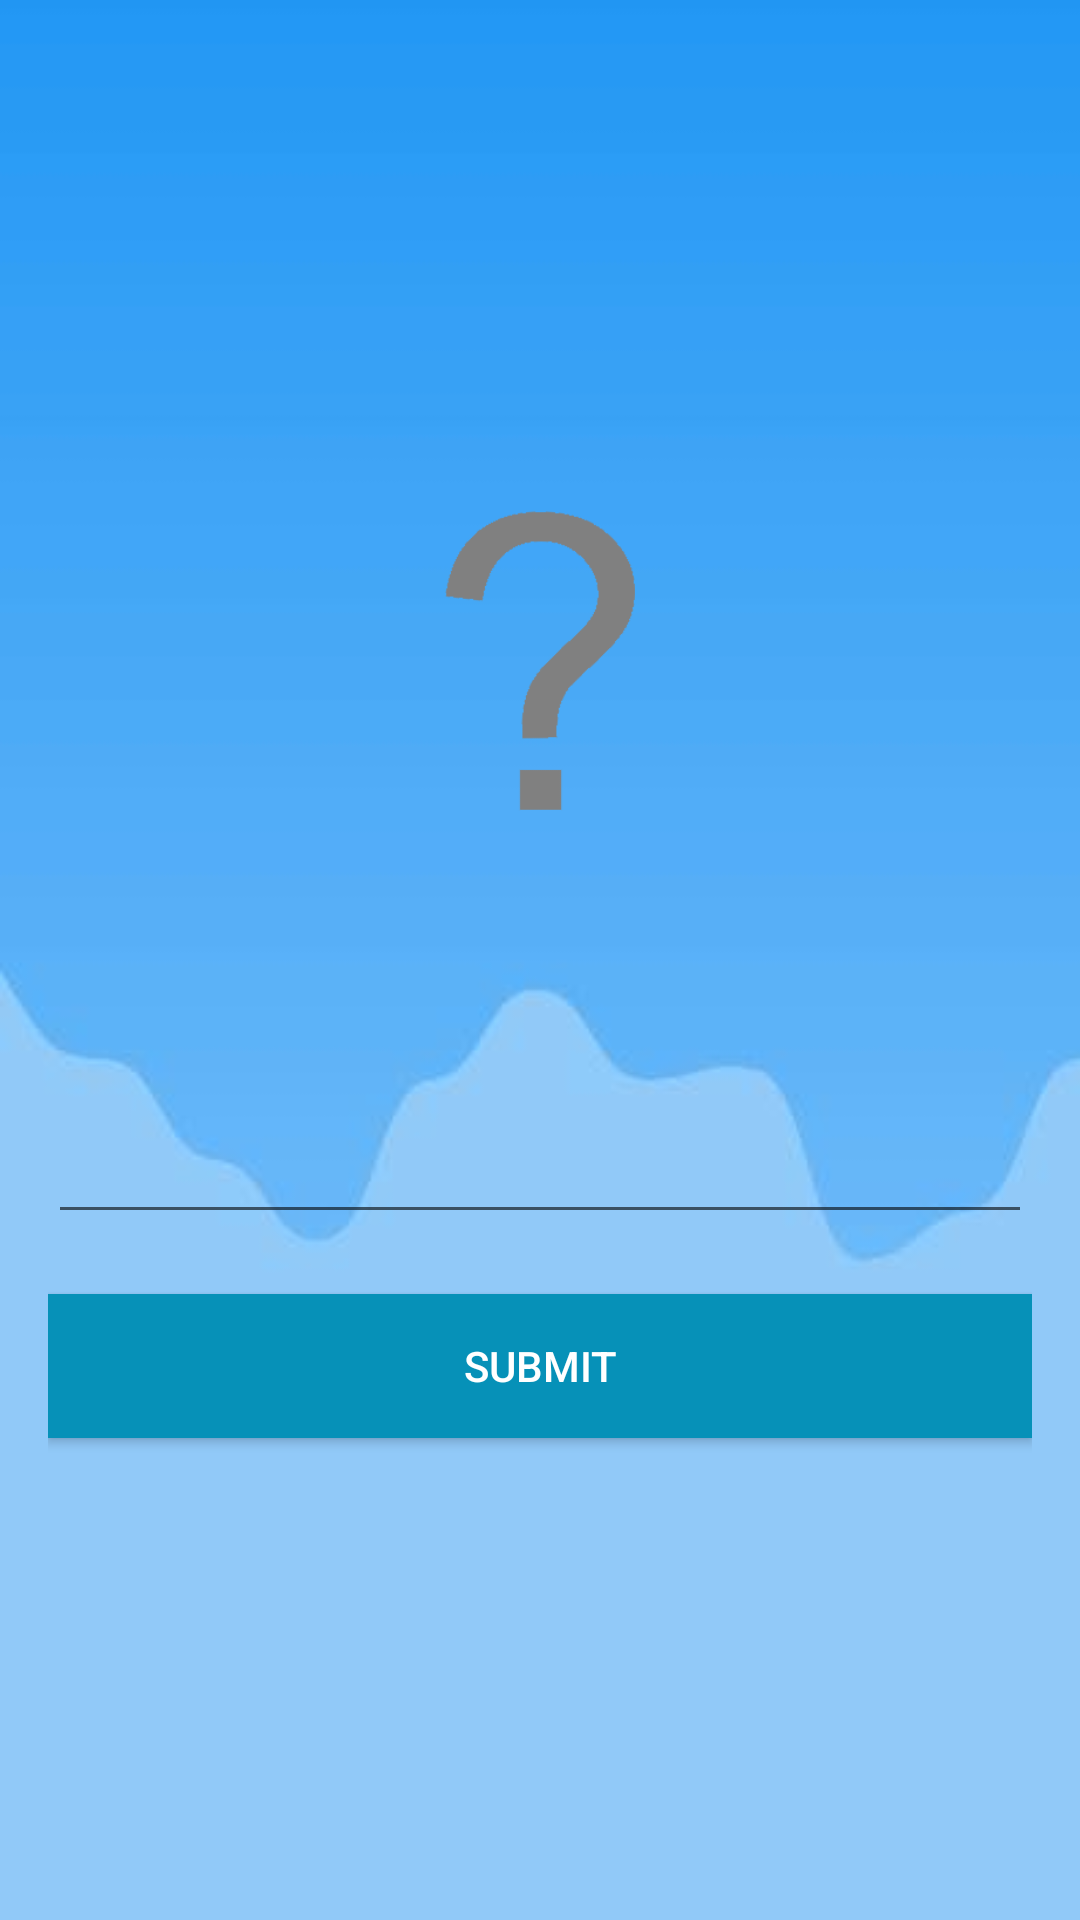

This screen was rendered from an Android layout file. Write that file and the resources it references.
<!-- AndroidManifest.xml: application theme AppTheme -->
<!-- res/layout/activity_forgot_and_change_password.xml -->
<?xml version="1.0" encoding="utf-8"?>
<android.widget.LinearLayout xmlns:android="http://schemas.android.com/apk/res/android"
    xmlns:app="http://schemas.android.com/apk/res-auto"
    xmlns:tools="http://schemas.android.com/tools"
    android:layout_width="match_parent"
    android:layout_height="match_parent"
    android:background="@drawable/background_img_blue"
    android:gravity="center"
    android:orientation="vertical"
    android:padding="16dp"
    tools:context=".ForgotAndChangePasswordActivity">

    
    <ImageView
        android:id="@+id/imageView2"
        android:layout_width="match_parent"
        android:layout_height="120dp"
        android:padding="10dp"
        app:srcCompat="@drawable/qmarkfgtpassword" />

    <TextView
        android:id="@+id/title"
        android:layout_width="match_parent"
        android:layout_height="wrap_content"
        android:gravity="center"
        android:padding="10dp"
        android:text=" "
        android:textAllCaps="true"
        android:textSize="23sp" />

    <TextView
        android:layout_width="match_parent"
        android:layout_height="wrap_content"
        android:text=" "
        android:gravity="center"
        android:id="@+id/instructions"
        android:textSize="14sp"
        android:padding="10dp"/>

    <EditText
        android:layout_width="match_parent"
        android:layout_height="wrap_content"
        android:id="@+id/emailforgot"
        android:hint=" "
        android:inputType="textEmailAddress"
        android:maxLines="1"
        android:singleLine="true"
        android:textColor="@color/colorPrimary"/>

    <Button
        android:layout_width="match_parent"
        android:layout_height="wrap_content"
        android:id="@+id/submit_button"
        android:layout_marginTop="20dp"
        android:background="@color/colorPrimary"
        android:text="Submit"
        android:textColor="@color/white"/>



    
</android.widget.LinearLayout>
<!-- resources referenced by this layout -->
<resources>
  <color name="colorPrimary">#0691B8</color>
  <color name="white">#FFFFFF</color>
  <!-- drawable background_img_blue: jpg bitmap (drawable-xxxhdpi, 3177 bytes) -->
  <!-- drawable qmarkfgtpassword: png bitmap (drawable-xxxhdpi, 6182 bytes) -->
  <style name="AppTheme" parent="Theme.AppCompat.Light.NoActionBar">
      
      <item name="colorPrimary">@color/colorPrimary</item>
      <item name="colorPrimaryDark">@color/colorPrimaryDark</item>
      <item name="colorAccent">@color/colorAccent</item>
      <item name="android:windowTranslucentStatus">true</item>
      <item name="android:windowTranslucentNavigation">true</item>
      <item name="android:windowAnimationStyle">@style/CustomActivityAnimation</item>
    </style>
  <color name="colorPrimaryDark">#001957</color>
  <color name="colorAccent">#0691B8</color>
  <style name="CustomActivityAnimation" parent="@android:style/Animation.Activity">
      <item name="android:activityOpenEnterAnimation">@anim/slide_in_right</item>
      <item name="android:activityOpenExitAnimation">@anim/slide_out_left</item>
      <item name="android:activityCloseEnterAnimation">@anim/slide_in_left</item>
      <item name="android:activityCloseExitAnimation">@anim/slide_out_right</item>
    </style>
</resources>
